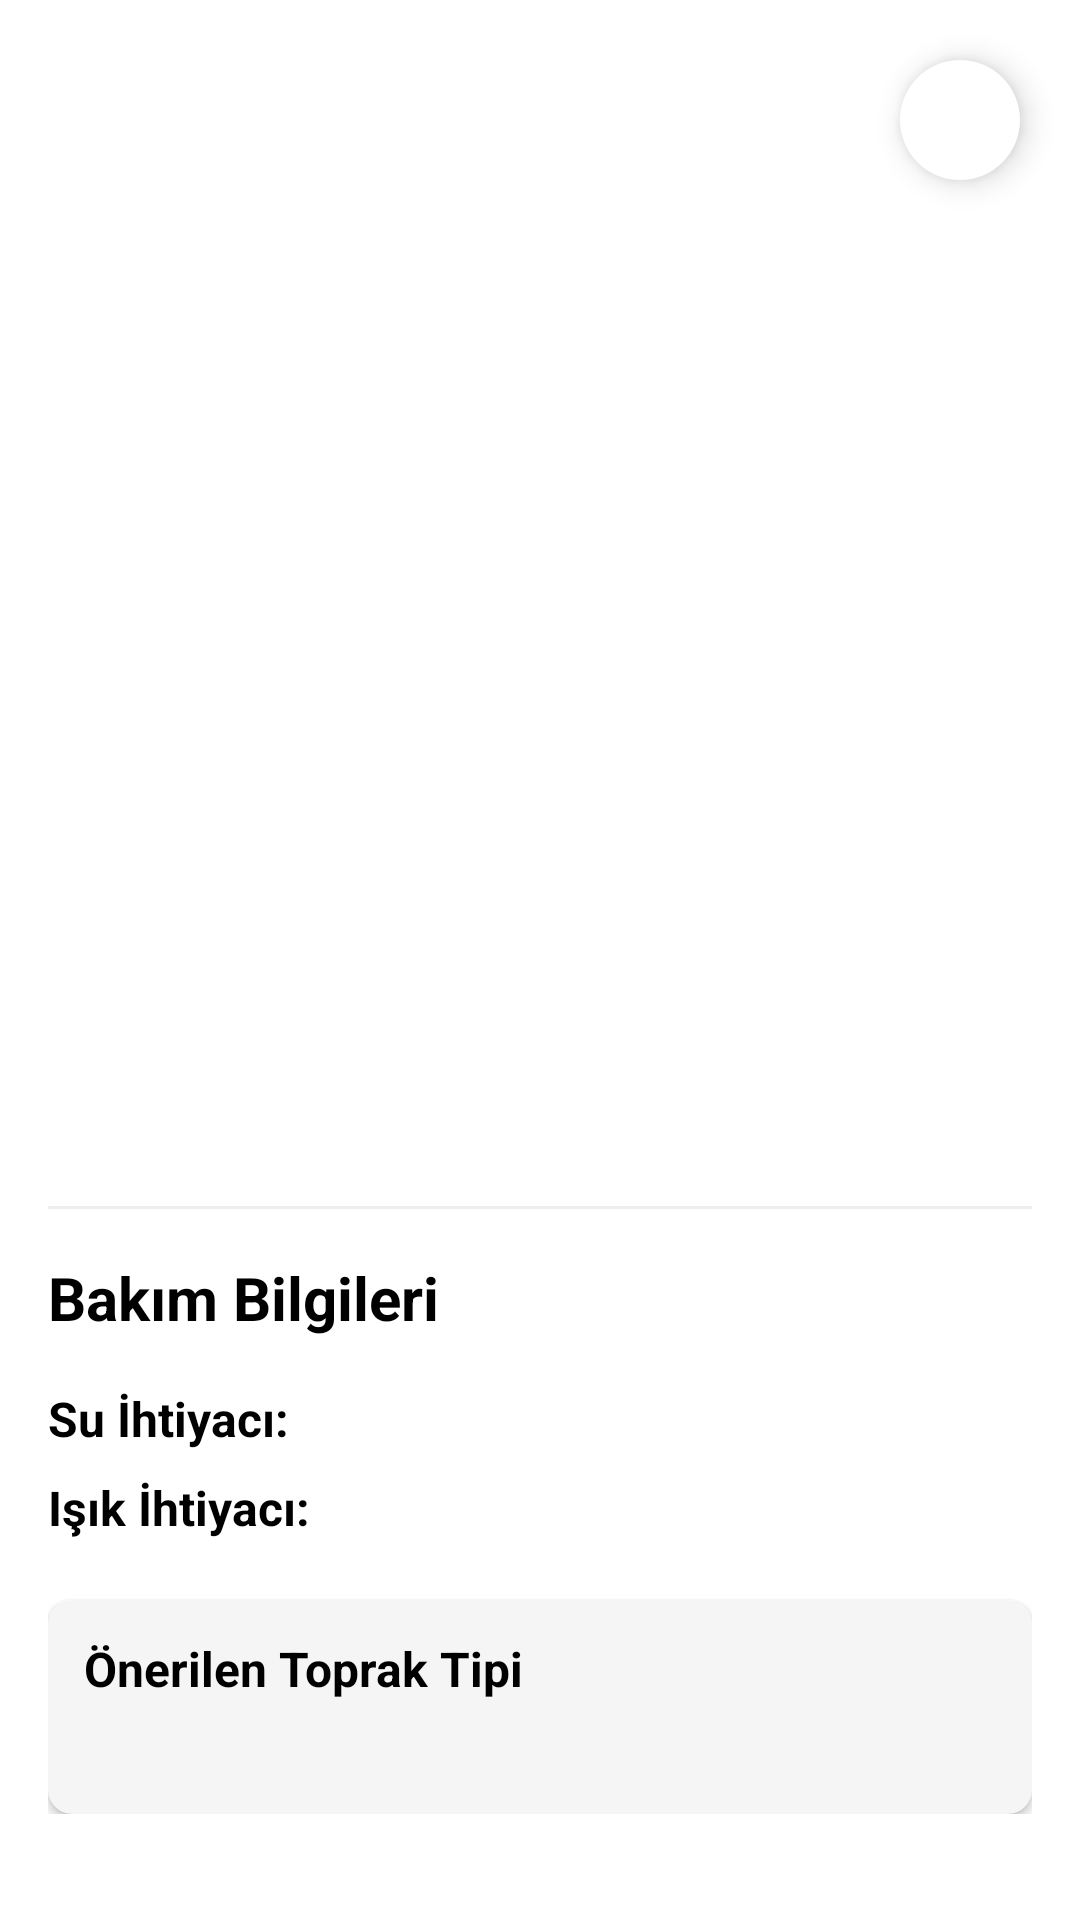

Here is an Android app screen rendered from its layout file. Give the layout XML and the strings, colors and styles it references.
<!-- AndroidManifest.xml: application theme Theme.GrowEase2.NoActionBar -->
<!-- res/layout/fragment_plant_detail.xml -->
<?xml version="1.0" encoding="utf-8"?>
<FrameLayout xmlns:android="http://schemas.android.com/apk/res/android"
    xmlns:app="http://schemas.android.com/apk/res-auto"
    android:layout_width="match_parent"
    android:layout_height="match_parent">

    <ScrollView
        android:layout_width="match_parent"
        android:layout_height="match_parent"
        android:background="@color/white">

        <LinearLayout
            android:layout_width="match_parent"
            android:layout_height="wrap_content"
            android:orientation="vertical">

            <ImageView
                android:id="@+id/detailImage"
                android:layout_width="match_parent"
                android:layout_height="300dp"
                android:scaleType="centerCrop"
                android:contentDescription="Plant Image" />

            <TextView
                android:id="@+id/detailTitle"
                android:layout_width="match_parent"
                android:layout_height="wrap_content"
                android:layout_margin="16dp"
                android:textSize="24sp"
                android:textStyle="bold"
                android:textColor="@color/black" />

            <TextView
                android:id="@+id/detailDescription"
                android:layout_width="match_parent"
                android:layout_height="wrap_content"
                android:layout_marginHorizontal="16dp"
                android:layout_marginBottom="16dp"
                android:textSize="16sp"
                android:textColor="@color/black" />

            <View
                android:layout_width="match_parent"
                android:layout_height="1dp"
                android:background="#EEEEEE"
                android:layout_marginHorizontal="16dp" />

            <LinearLayout
                android:layout_width="match_parent"
                android:layout_height="wrap_content"
                android:orientation="vertical"
                android:padding="16dp">

                <TextView
                    android:layout_width="wrap_content"
                    android:layout_height="wrap_content"
                    android:text="Bakım Bilgileri"
                    android:textSize="20sp"
                    android:textStyle="bold"
                    android:textColor="@color/black"
                    android:layout_marginBottom="16dp" />

                <LinearLayout
                    android:layout_width="match_parent"
                    android:layout_height="wrap_content"
                    android:orientation="horizontal"
                    android:layout_marginBottom="8dp">

                    <TextView
                        android:layout_width="wrap_content"
                        android:layout_height="wrap_content"
                        android:text="Su İhtiyacı: "
                        android:textColor="@color/black"

                        android:textStyle="bold"
                        android:textSize="16sp" />

                    <TextView
                        android:id="@+id/detailWaterNeeds"
                        android:layout_width="wrap_content"
                        android:textColor="@color/black"
                        android:layout_height="wrap_content"
                        android:textSize="16sp" />
                </LinearLayout>

                <LinearLayout
                    android:layout_width="match_parent"
                    android:layout_height="wrap_content"
                    android:orientation="horizontal"
                    android:layout_marginBottom="8dp">

                    <TextView
                        android:layout_width="wrap_content"
                        android:layout_height="wrap_content"
                        android:text="Işık İhtiyacı: "
                        android:textColor="@color/black"
                        android:textStyle="bold"
                        android:textSize="16sp" />

                    <TextView
                        android:id="@+id/detailLightNeeds"
                        android:textColor="@color/black"
                        android:layout_width="wrap_content"
                        android:layout_height="wrap_content"
                        android:textSize="16sp" />
                </LinearLayout>

                <androidx.cardview.widget.CardView
                    android:layout_width="match_parent"
                    android:layout_height="wrap_content"
                    android:layout_marginTop="12dp"
                    app:cardCornerRadius="8dp"
                    app:cardElevation="2dp"
                    app:cardBackgroundColor="#F5F5F5">

                    <LinearLayout
                        android:layout_width="match_parent"
                        android:layout_height="wrap_content"
                        android:orientation="vertical"
                        android:padding="12dp">

                        <TextView
                            android:layout_width="wrap_content"
                            android:layout_height="wrap_content"
                            android:text="Önerilen Toprak Tipi"
                            android:textColor="@color/black"
                            android:textStyle="bold"
                            android:textSize="16sp"
                            android:layout_marginBottom="4dp" />

                        <TextView
                            android:id="@+id/detailSoilType"
                            android:layout_width="match_parent"
                            android:layout_height="wrap_content"
                            android:textColor="@color/black"
                            android:textSize="16sp" />
                    </LinearLayout>
                </androidx.cardview.widget.CardView>
            </LinearLayout>
        </LinearLayout>
    </ScrollView>

    
    <com.google.android.material.floatingactionbutton.FloatingActionButton
        android:id="@+id/favoriteButton"
        android:layout_width="wrap_content"
        android:layout_height="wrap_content"
        android:layout_gravity="end|top"
        android:layout_margin="16dp"
        app:backgroundTint="@android:color/white"
        app:borderWidth="0dp"
        app:elevation="6dp"
        app:fabSize="mini"
        app:tint="@null"
        android:src="@drawable/ic_favorite_border"
        android:contentDescription="Add to Favorites" />
</FrameLayout>
<!-- resources referenced by this layout -->
<resources>
  <color name="black">#000000</color>
  <color name="white">#FFFFFF</color>
  <style name="Theme.GrowEase2.NoActionBar">
          <item name="windowActionBar">false</item>
          <item name="windowNoTitle">true</item>
      </style>
</resources>
